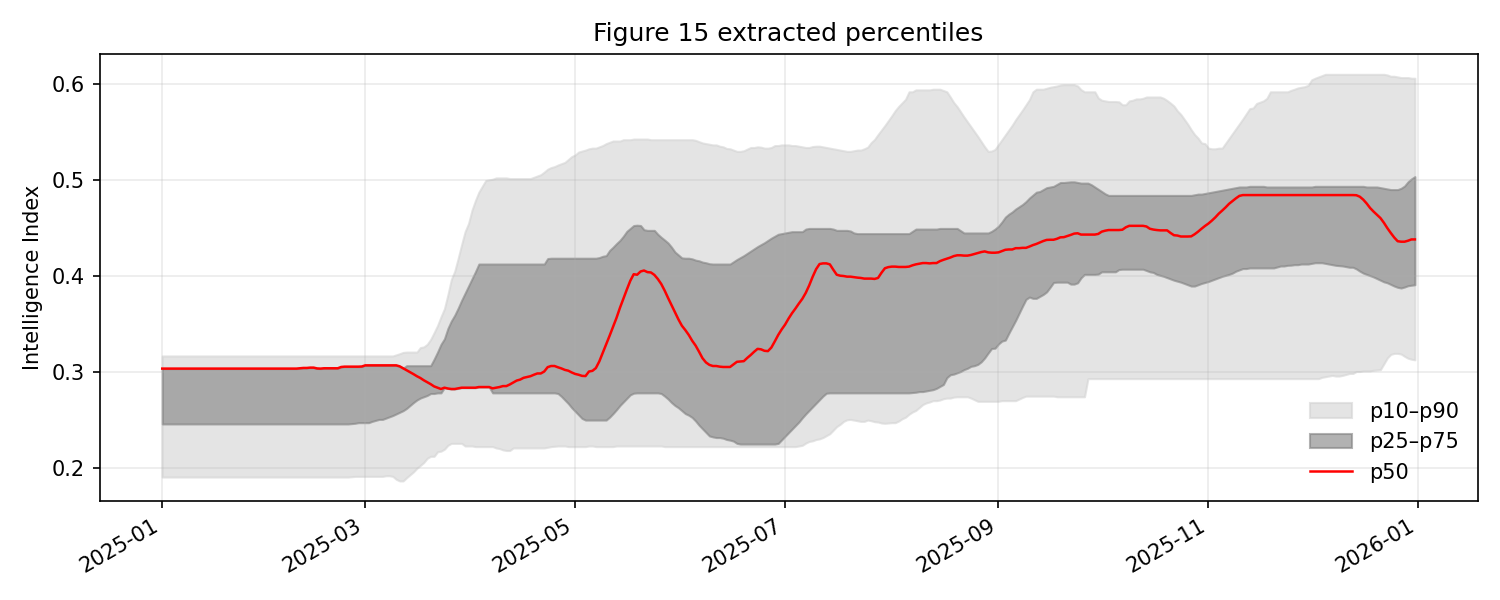

The data file committed next to this chart (first rows):
date, p10, p25, p50, p75, p90
2025-01-01, 0.1904, 0.2458, 0.3035, 0.3035, 0.3167
2025-01-02, 0.1904, 0.2458, 0.3035, 0.3035, 0.3167
2025-01-03, 0.1904, 0.2458, 0.3035, 0.3035, 0.3167
2025-01-04, 0.1904, 0.2458, 0.3035, 0.3035, 0.3167
2025-01-05, 0.1904, 0.2458, 0.3035, 0.3035, 0.3167
2025-01-06, 0.1904, 0.2458, 0.3035, 0.3035, 0.3167
2025-01-07, 0.1904, 0.2458, 0.3035, 0.3035, 0.3167
2025-01-08, 0.1904, 0.2458, 0.3035, 0.3035, 0.3167
2025-01-09, 0.1904, 0.2458, 0.3035, 0.3035, 0.3167
2025-01-10, 0.1904, 0.2458, 0.3035, 0.3035, 0.3167
2025-01-11, 0.1904, 0.2458, 0.3035, 0.3035, 0.3167
2025-01-12, 0.1904, 0.2458, 0.3035, 0.3035, 0.3167
2025-01-13, 0.1904, 0.2458, 0.3035, 0.3035, 0.3167
2025-01-14, 0.1904, 0.2458, 0.3035, 0.3035, 0.3167
2025-01-15, 0.1904, 0.2458, 0.3035, 0.3035, 0.3167
2025-01-16, 0.1904, 0.2458, 0.3035, 0.3035, 0.3167
2025-01-17, 0.1904, 0.2458, 0.3035, 0.3035, 0.3167
2025-01-18, 0.1904, 0.2458, 0.3035, 0.3035, 0.3167
2025-01-19, 0.1904, 0.2458, 0.3035, 0.3035, 0.3167
2025-01-20, 0.1904, 0.2458, 0.3035, 0.3035, 0.3167
2025-01-21, 0.1904, 0.2458, 0.3035, 0.3035, 0.3167
2025-01-22, 0.1904, 0.2458, 0.3035, 0.3035, 0.3167
2025-01-23, 0.1904, 0.2458, 0.3035, 0.3035, 0.3167
2025-01-24, 0.1904, 0.2458, 0.3035, 0.3035, 0.3167
2025-01-25, 0.1904, 0.2458, 0.3035, 0.3035, 0.3167
2025-01-26, 0.1904, 0.2458, 0.3035, 0.3035, 0.3167
2025-01-27, 0.1904, 0.2458, 0.3035, 0.3035, 0.3167
2025-01-28, 0.1904, 0.2458, 0.3035, 0.3035, 0.3167
2025-01-29, 0.1904, 0.2458, 0.3035, 0.3035, 0.3167
2025-01-30, 0.1904, 0.2458, 0.3035, 0.3035, 0.3167
2025-01-31, 0.1904, 0.2458, 0.3035, 0.3035, 0.3167
2025-02-01, 0.1904, 0.2458, 0.3035, 0.3035, 0.3167
2025-02-02, 0.1904, 0.2458, 0.3035, 0.3035, 0.3167
2025-02-03, 0.1904, 0.2458, 0.3035, 0.3035, 0.3167
2025-02-04, 0.1904, 0.2458, 0.3035, 0.3035, 0.3167
2025-02-05, 0.1904, 0.2458, 0.3035, 0.3035, 0.3167
2025-02-06, 0.1904, 0.2458, 0.3035, 0.3035, 0.3167
2025-02-07, 0.1904, 0.2458, 0.3035, 0.3035, 0.3167
2025-02-08, 0.1904, 0.2458, 0.3035, 0.3035, 0.3167
2025-02-09, 0.1904, 0.2458, 0.3035, 0.3035, 0.3167
2025-02-10, 0.1904, 0.2458, 0.3039, 0.3039, 0.3167
2025-02-11, 0.1904, 0.2458, 0.3042, 0.3042, 0.3167
2025-02-12, 0.1904, 0.2458, 0.3042, 0.3042, 0.3167
2025-02-13, 0.1904, 0.2458, 0.3046, 0.3046, 0.3167
2025-02-14, 0.1904, 0.2458, 0.3046, 0.3046, 0.3167
2025-02-15, 0.1904, 0.2458, 0.3037, 0.3037, 0.3167
2025-02-16, 0.1904, 0.2458, 0.3035, 0.3035, 0.3167
2025-02-17, 0.1904, 0.2458, 0.3039, 0.3039, 0.3167
2025-02-18, 0.1904, 0.2458, 0.3039, 0.3039, 0.3167
2025-02-19, 0.1904, 0.2458, 0.3039, 0.3039, 0.3167
2025-02-20, 0.1904, 0.2458, 0.3039, 0.3039, 0.3167
2025-02-21, 0.1904, 0.2458, 0.3039, 0.3039, 0.3167
2025-02-22, 0.1904, 0.2458, 0.3052, 0.3052, 0.3167
2025-02-23, 0.1904, 0.2458, 0.3056, 0.3056, 0.3167
2025-02-24, 0.1904, 0.2458, 0.3056, 0.3056, 0.3167
2025-02-25, 0.1908, 0.2461, 0.3056, 0.3056, 0.3167
2025-02-26, 0.1911, 0.2465, 0.3056, 0.3056, 0.3167
2025-02-27, 0.1911, 0.2472, 0.3056, 0.3056, 0.3167
2025-02-28, 0.1911, 0.2472, 0.3057, 0.3057, 0.3167
2025-03-01, 0.1911, 0.2472, 0.3069, 0.3069, 0.3167
... 305 more rows
